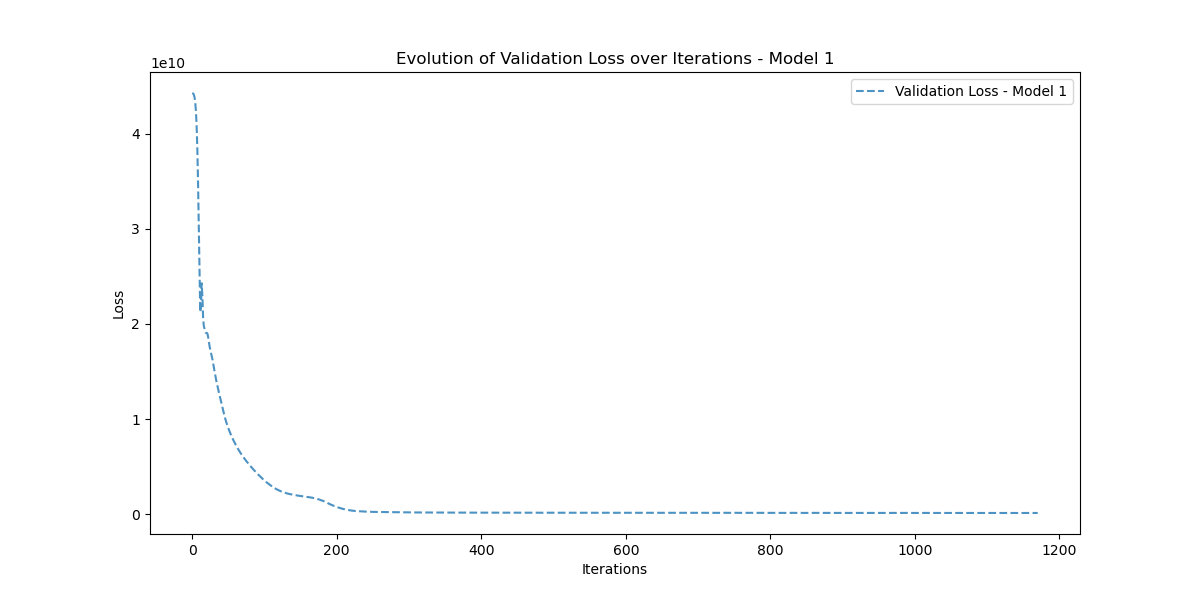

The table this chart was drawn from, first rows:
Iteration, Validation_Loss
0, 44266344000
1, 44227210000
2, 44119548000
3, 43867734000
4, 43358500000
5, 42428092000
6, 40858034000
7, 38394240000
8, 34820768000
9, 30147200000
10, 25001935000
11, 21251721000
12, 21725780000
13, 24276834000
14, 22907937000
15, 20655321000
16, 19766900000
17, 19483425000
18, 19218424000
19, 19048483000
20, 19057260000
21, 18979006000
22, 18600294000
23, 18084012000
24, 17627013000
25, 17252332000
26, 16922689000
27, 16603551000
28, 16249820000
29, 15835870000
30, 15386986000
31, 14944447000
32, 14527486000
33, 14138560000
34, 13773297000
35, 13420952000
36, 13081980000
37, 12754735000
38, 12434255000
39, 12115220000
40, 11789486000
41, 11459891000
42, 11132776000
43, 10815420000
44, 10509256000
45, 10220034000
46, 9945656000
47, 9688453000
48, 9449482000
49, 9225751000
50, 9014726000
51, 8814064000
52, 8622345000
53, 8439083500
54, 8262159000
55, 8091136000
56, 7925405000
57, 7765299700
58, 7610209300
59, 7460006000
... 1,111 more rows
